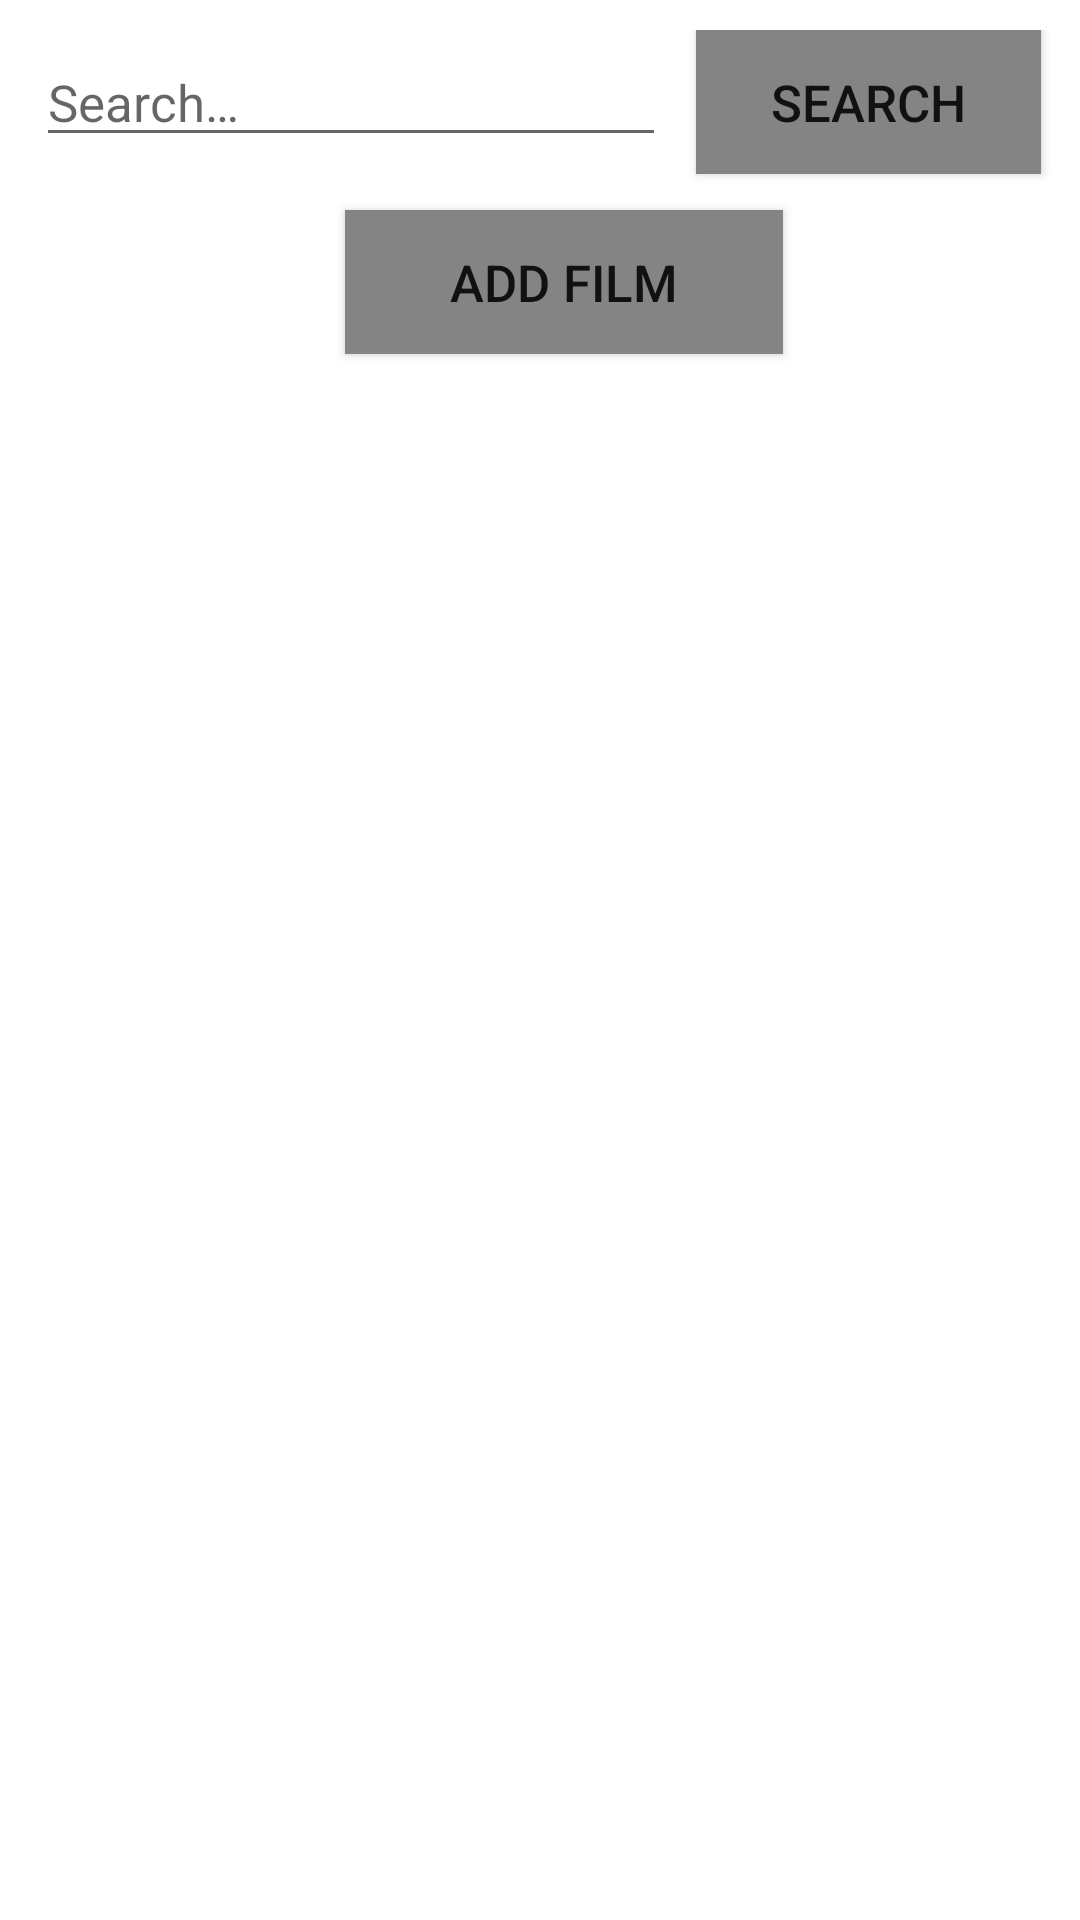

Reconstruct the res/layout file that produces this screen, plus the resources it refers to.
<!-- AndroidManifest.xml: application theme Theme.MobileDevelopment6 -->
<!-- res/layout/activity_film.xml -->
<?xml version="1.0" encoding="utf-8"?>
<LinearLayout xmlns:android="http://schemas.android.com/apk/res/android"
    android:layout_width="fill_parent"
    android:layout_height="fill_parent"
    android:background="#FFFFFF"
    android:orientation="vertical">

    <LinearLayout
        android:layout_width="match_parent"
        android:layout_height="60dp"
        android:layout_marginTop="10dp"
        android:orientation="horizontal"
        android:paddingLeft="12dp">

        <EditText
            android:id="@+id/inputSearch"
            android:layout_width="210dp"
            android:layout_height="wrap_content"
            android:layout_marginRight="10dp"
            android:autofillHints="@string/search"
            android:hint="@string/search"
            android:inputType="textVisiblePassword"
            android:textSize="17sp" />

        <Button
            android:id="@+id/buttonSearch"
            android:layout_width="115dp"
            android:layout_height="wrap_content"
            android:background="#858484"
            android:onClick="onClickSearch"
            android:text="@string/searchBtn"
            android:textSize="17sp" />
    </LinearLayout>


    <Button
        android:id="@+id/button"
        android:layout_width="146dp"
        android:layout_height="wrap_content"
        android:layout_marginLeft="115dp"
        android:background="#858484"
        android:onClick="addFilmClick"
        android:text="@string/add_button"
        android:textSize="17sp" />

    <ListView
        android:id="@+id/list_view"
        android:layout_width="match_parent"
        android:layout_height="wrap_content" />

</LinearLayout>
<!-- resources referenced by this layout -->
<resources>
  <string name="add_button">Add Film</string>
  <string name="search">Search…</string>
  <string name="searchBtn">Search</string>
  <style name="Theme.MobileDevelopment6" parent="Theme.MaterialComponents.DayNight.NoActionBar">
          
          <item name="colorPrimary">@color/purple_500</item>
          <item name="colorPrimaryVariant">@color/purple_700</item>
          <item name="colorOnPrimary">@color/white</item>
          
          <item name="colorSecondary">@color/teal_200</item>
          <item name="colorSecondaryVariant">@color/teal_700</item>
          <item name="colorOnSecondary">@color/black</item>
          
          <item name="android:statusBarColor" tools:targetApi="l">?attr/colorPrimaryVariant</item>
          
      </style>
  <!-- not gathered from this repository: default colours our renderer supplied (Android Studio template values) -->
  <color name="purple_500">#FF6200EE</color>
  <color name="purple_700">#FF3700B3</color>
  <color name="teal_200">#FF03DAC5</color>
  <color name="teal_700">#FF018786</color>
  <color name="black">#FF000000</color>
  <color name="white">#FFFFFFFF</color>
</resources>
